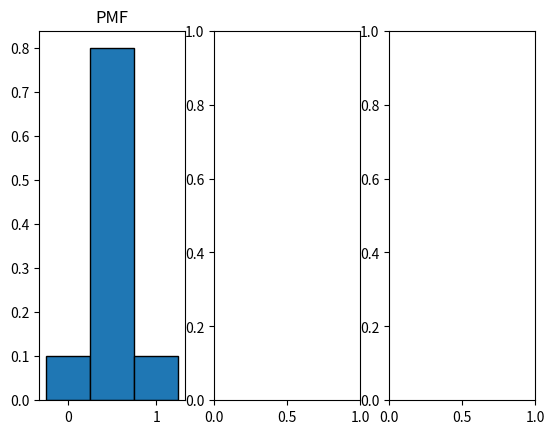

The matplotlib source for this figure: (Note: this script raises an exception after producing the figure.)
#!/usr/bin/env python3

# ROB456 Homework 1
# Import libraries
import numpy as np
import matplotlib.pyplot as plt
from scipy.integrate import quad

# Initialize random seed
np.random.seed(0)

# Problem I & II: Representing a pdf using a uniform set of bins


# Problem II: Use a polynomial f(x) = -0.1x^3 + 4x^2 - 0.1x + 10
def f_x(x_in):
    """
    This is just a made-up function. It could be anything... it's used to make a PDF
    :param x_in: x value - for this hwk, use x between -10 and 25
    :return: f(x)
    """

    # How numpy makes a polynomial function
    c = np.array([-0.1, 4.0, -0.1, 10.0], float)
    p = np.polyval(c, x_in)
    return p


def plot_pmf(ax, pmf=(0.1, 0.8, 0.1), x_vals=(-1, 0, 1), title='No title'):
    """
    Plot a pmf as a set of bars
    :param ax: Figure axes. If None, will call subplots
    :param pmf: An array of height values, set to [0.1, 0.8, 0.1] for default
    :param x_vals: x values to place bar plots at.
    :param title: Title of plot
    :return: Axes
    """
    if ax is None:
        _, ax = plt.subplots(1, 1)

    bar_width = [x_vals[i+1] - x_vals[i] for i in range(0, len(x_vals)-1)]

    # Just set the last width to be the average of the others
    bar_width.append(np.mean(bar_width))
    ax.bar(x_vals, pmf, width=bar_width, edgecolor='k')
    ax.set_title(title)
    return ax


def create_plot(pdf, hist=(0, 1, 0), pmf=(0, 1, 0), xlim_pf=(-1, 1), title='No title'):
    """
    Plot a pdf, a histogram, and a pmf. Assumes the x values of the hist/pmf are uniformly sampled from xlim_pf
    :param pdf: The probability density function (as a function). Default is f_x
    :param hist: A histogram. Default is [0,1,0]
    :param pmf: The probability mass function (as an array). Default is [0,1,0]
    :param xlim_pf: The left and right bounds for the pdf & pmf. Default is [-1,1]
    :param title: Title on the plot
    :return: None
    """
    nrows = 1
    ncols = 3

    f, (ax1, ax2, ax3) = plt.subplots(nrows, ncols)
    # Plot the probability distribution function
    xs = np.linspace(xlim_pf[0], xlim_pf[1])
    ys = [pdf(x) for x in xs]
    axs = [ax1, ax3]
    for i in [0, 1]:
        axs[i].plot(xs, ys, 'g-')
        axs[i].set_xlabel('x')
        axs[i].set_ylabel('prob')
        axs[i].set_title("{} PDF".format(title))

    xlim_hist = np.linspace(xlim_pf[0], xlim_pf[1], len(hist))
    # Plot the histogram
    plot_pmf(ax2, hist, xlim_hist, "{} hist".format(title))
    ax2.set_xlabel('x')
    ax2.set_ylabel('n samples')

    # The pmf and the pdf
    plot_pmf(ax3, pmf, xlim_hist, "{} pdf & pmf".format(title))
    ax3.set_xlabel('x')
    ax3.set_ylabel('prob')

    # The block=False keeps the plot from stopping after the first plot
    plt.show(block=False)


# A generic Gaussian - note that this is *not* a normalized probability distribution function
def gaussian(x, mu, sig):
    return np.exp(-np.power(x - mu, 2.0) / (2 * np.power(sig, 2.0)))


# Homework 1 problem 1:
# Plot a normalized gaussian, samples from that gaussain, and normalized samples
def plot_gauss_sampled(mu=0.0, sig=0.1, x_lim=(-1, 1), n=10):
    """
    Plot a Gaussian with the given parameters, then normalize and sample to create a pdf and a pmf
    :param mu: Center of the gaussian
    :param sig: Sigma - related to standard deviation/width
    :param x_lim: Start and stop values. Default is [-1,1]
    :param n: Number of samples to use
    :return: None
    """

    # begin homework 1 - Problem 1
    # Use a lambda function to create the unnormalized pdf
    # calculate area under curve for pdf
    # Create a normalized pdf by dividing by the area
    # calculate area under curve for normalized pdf (should be 1)
    # Sample to create the histogram
    # Sum of the histogram values
    # Create normalized histogram/pmf
    # Plot
    # Print area answers
    # end homework 1 - Problem 1


# Homework 1 problem 2:
# Create a PMF from the function f_x above. Use x between -10 and 25 on the function f_x, but
# shift everything so your final PDF/PMF is from -1 to 1
def plot_f_sampled(n=10):
    """
    Plot the f_x function above, then normalize and shift to 0,1 to create a pdf and a pmf
    :param n - number of samples
    :return: The PMF
    """

    # x limits we're using to evaluate f_x
    x_lim_fx = (-10, 25)

    # x limits we want to use for pdf
    x_lim_pdf = (-1, 1)

    # for the return - you should be creating this
    pmf = (0.1, 0.8, 0.1)

    # begin homework 1 - Problem 2
    # calculate area under curve for f_x
    # Create a normalized, shifted pdf by dividing by the area and shifting x
    # so x=-1 goes to -10, x=1 goes to 25
    # Create a function that maps x in x_lim_pdf to x in x_lim
    # Build a lambda function that uses the mapping function and normalizes for area
    # calculate area under curve for normalized pdf (should be 1)
    # Sample to create the histogram
    # Summed values of the histogram
    # Create normalized histogram/pmf
    # Plot
    # Print area answers
    # end homework 1 - Problem 2

    return pmf


# Homework 1 problem 3:
# Sample from a PMF.
def plot_pmf_samples(pmf=(0.1, 0.8, 0.1), x_lim=(0, 1), n=10):
    """
    Generate samples from the PMF then plot how many samples were found in each bin
    :param pmf: Probability mass function, as an iterable
    :param x_lim: Limits on x (2 numbers)
    :param n - number of samples
    :return: None
    """

    # Make the subplots
    f, (ax1, ax2, ax3) = plt.subplots(1, 3)

    # Plot the pmf using uniform samples spaced in x
    x_vals = np.linspace(x_lim[0], x_lim[1], len(pmf))
    plot_pmf(ax1, pmf, x_vals, "PMF")

    # begin homework 1 - Problem 3
    # Generate uniform samples in the range of x_lim (use numpy's uniform function)
    # Make the boundaries of the bins by taking a running sum
    # Figure out which bin to put each sample in
    # plot the counts using plot_pmf
    # normalize the bin counts and plot
    # plot the normalized bin counts
    # end homework 1 - problem 3
    plt.show(block=True)


if __name__ == '__main__':
    print("Begin homework 1, problem 1")
    plot_gauss_sampled(mu=0, sig=0.1)
    # begin homework 1
    # end homework 1

    print("\nBegin homework 1, problem 2")
    pmf_for_test_plot = plot_f_sampled(n=20)

    print("\nBegin homework 1, problem 3")
    plot_pmf_samples(pmf_for_test_plot, x_lim=(0, 1), n=200)
    
    end = input("Hit q to end")
